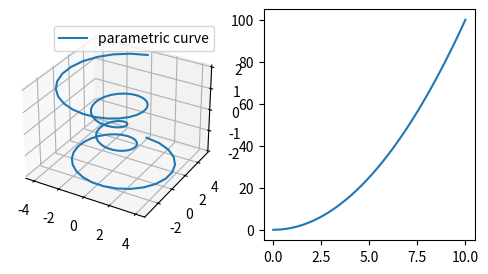
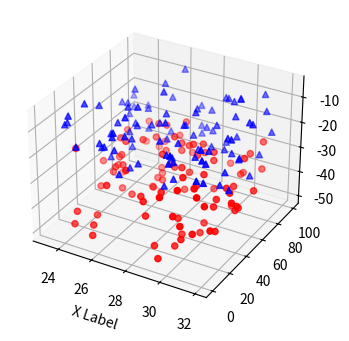
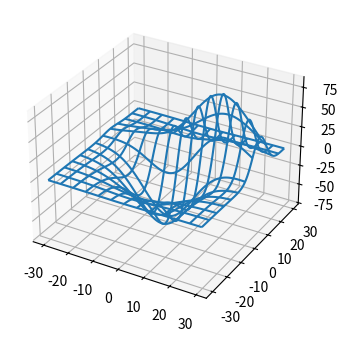

Here is the Python script that generated these plots, in order: (Note: this script raises an exception after producing the figures.)
# la ration habituelle d'imports
import matplotlib.pyplot as plt
# et aussi numpy, même si ça n'est pas strictement nécessaire
import numpy as np

# même si l'on n'utilise pas explicitement
# d'attributs du module Axes3D
# cet import est nécessaire pour faire
# des visualisations en 3D
from mpl_toolkits.mplot3d import Axes3D

# ce mode d'interaction va nous permettre de nous déplacer
# dans l'espace pour voir les courbes en 3D
# depuis plusieurs points de vue
%matplotlib notebook

# je choisis une taille raisonnable compte tenu de l'espace
# disponible dans fun-mooc
fig = plt.figure(figsize=(6, 3))

# voici la façon de créer un *subplot*
# qui se prête à une visualisation en 3D
ax = fig.add_subplot(121, projection='3d')

# à présent, copié de
# https://matplotlib.org/mpl_toolkits/mplot3d/tutorial.html#line-plots
# on crée une courbe paramétrique
# où x et y sont fonctions de z
theta = np.linspace(-4 * np.pi, 4 * np.pi, 100)
z = np.linspace(-2, 2, 100)
r = z**2 + 1
x = r * np.sin(theta)
y = r * np.cos(theta)
# on fait maitenant un appel à plot normal
# mais avec un troisième paramètre
ax.plot(x, y, z, label='parametric curve')
ax.legend()

# on peut tout à fait ajouter un plot usuel
# dans un subplot, comme on l'a vu pour la 2D
ax2 = fig.add_subplot(122)
x = np.linspace(0, 10)
y = x**2
ax2.plot(x, y)
plt.show()

'''
==============
3D scatterplot
==============

Demonstration of a basic scatterplot in 3D.
'''

from mpl_toolkits.mplot3d import Axes3D
import matplotlib.pyplot as plt
import numpy as np

fig = plt.figure(figsize=(4, 4))

def randrange(n, vmin, vmax):
    '''
    Helper function to make an array of random numbers having shape (n, )
    with each number distributed Uniform(vmin, vmax).
    '''
    return (vmax - vmin)*np.random.rand(n) + vmin

ax = fig.add_subplot(111, projection='3d')

n = 100

# For each set of style and range settings, plot n random points in the box
# defined by x in [23, 32], y in [0, 100], z in [zlow, zhigh].
for c, m, zlow, zhigh in [('r', 'o', -50, -25), ('b', '^', -30, -5)]:
    xs = randrange(n, 23, 32)
    ys = randrange(n, 0, 100)
    zs = randrange(n, zlow, zhigh)
    ax.scatter(xs, ys, zs, c=c, marker=m)

ax.set_xlabel('X Label')
plt.show()

from mpl_toolkits.mplot3d import axes3d

fig = plt.figure(figsize=(4, 4))

ax = fig.add_subplot(111, projection='3d')

# Grab some test data.
X, Y, Z = axes3d.get_test_data(0.05)

# Plot a basic wireframe.
ax.plot_wireframe(X, Y, Z, rstride=10, cstride=10)
plt.show()

'''
======================
3D surface (color map)
======================

Demonstrates plotting a 3D surface colored with the coolwarm color map.
The surface is made opaque by using antialiased=False.

Also demonstrates using the LinearLocator and custom formatting for the
z axis tick labels.
'''

from mpl_toolkits.mplot3d import Axes3D
import matplotlib.pyplot as plt
from matplotlib import cm
from matplotlib.ticker import LinearLocator, FormatStrFormatter
import numpy as np

fig = plt.figure(figsize=(4, 4))

ax = fig.gca(projection='3d')

# Make data.
X = np.arange(-5, 5, 0.25)
Y = np.arange(-5, 5, 0.25)
X, Y = np.meshgrid(X, Y)
R = np.sqrt(X**2 + Y**2)
Z = np.sin(R)

# Plot the surface.
surf = ax.plot_surface(X, Y, Z, cmap=cm.coolwarm,
                       linewidth=0, antialiased=False)

# Customize the z axis.
ax.set_zlim(-1.01, 1.01)
ax.zaxis.set_major_locator(LinearLocator(10))
ax.zaxis.set_major_formatter(FormatStrFormatter('%.02f'))

# Add a color bar which maps values to colors.
fig.colorbar(surf, shrink=0.5, aspect=5)

plt.show()

'''
========================
3D surface (solid color)
========================

Demonstrates a very basic plot of a 3D surface using a solid color.
'''

from mpl_toolkits.mplot3d import Axes3D
import matplotlib.pyplot as plt
import numpy as np

fig = plt.figure(figsize=(4, 4))
ax = fig.add_subplot(111, projection='3d')

# Make data
u = np.linspace(0, 2 * np.pi, 30)
v = np.linspace(0, np.pi, 30)
x = 10 * np.outer(np.cos(u), np.sin(v))
y = 10 * np.outer(np.sin(u), np.sin(v))
z = 10 * np.outer(np.ones(np.size(u)), np.cos(v))

# Plot the surface
ax.plot_surface(x, y, z, color='b')

plt.show()

'''
=========================
3D surface (checkerboard)
=========================

Demonstrates plotting a 3D surface colored in a checkerboard pattern.
'''

from mpl_toolkits.mplot3d import Axes3D
import matplotlib.pyplot as plt
from matplotlib import cm
from matplotlib.ticker import LinearLocator
import numpy as np

fig = plt.figure(figsize=(4, 4))
ax = fig.gca(projection='3d')

# Make data.
X = np.arange(-5, 5, 0.25)
xlen = len(X)
Y = np.arange(-5, 5, 0.25)
ylen = len(Y)
X, Y = np.meshgrid(X, Y)
R = np.sqrt(X**2 + Y**2)
Z = np.sin(R)

# Create an empty array of strings with the same shape as the meshgrid, and
# populate it with two colors in a checkerboard pattern.
colortuple = ('y', 'b')
colors = np.empty(X.shape, dtype=str)
for y in range(ylen):
    for x in range(xlen):
        colors[x, y] = colortuple[(x + y) % len(colortuple)]

# Plot the surface with face colors taken from the array we made.
surf = ax.plot_surface(X, Y, Z, facecolors=colors, linewidth=0)

# Customize the z axis.
ax.set_zlim(-1, 1)
ax.w_zaxis.set_major_locator(LinearLocator(6))

plt.show()

'''
======================
Triangular 3D surfaces
======================

Plot a 3D surface with a triangular mesh.
'''

from mpl_toolkits.mplot3d import Axes3D
import matplotlib.pyplot as plt
import numpy as np

fig = plt.figure(figsize=(4, 4))
ax = fig.gca(projection='3d')

n_radii = 8
n_angles = 36

# Make radii and angles spaces (radius r=0 omitted to eliminate duplication).
radii = np.linspace(0.125, 1.0, n_radii)
angles = np.linspace(0, 2*np.pi, n_angles, endpoint=False)

# Repeat all angles for each radius.
angles = np.repeat(angles[..., np.newaxis], n_radii, axis=1)

# Convert polar (radii, angles) coords to cartesian (x, y) coords.
# (0, 0) is manually added at this stage,  so there will be no duplicate
# points in the (x, y) plane.
x = np.append(0, (radii*np.cos(angles)).flatten())
y = np.append(0, (radii*np.sin(angles)).flatten())

# Compute z to make the pringle surface.
z = np.sin(-x*y)

ax = fig.gca(projection='3d')

ax.plot_trisurf(x, y, z, linewidth=0.2, antialiased=True)

plt.show()

'''
===========================
More triangular 3D surfaces
===========================

Two additional examples of plotting surfaces with triangular mesh.

The first demonstrates use of plot_trisurf's triangles argument, and the
second sets a Triangulation object's mask and passes the object directly
to plot_trisurf.
'''

import numpy as np
import matplotlib.pyplot as plt
from mpl_toolkits.mplot3d import Axes3D
import matplotlib.tri as mtri

fig = plt.figure(figsize=(6, 3))

#============
# First plot
#============

# Make a mesh in the space of parameterisation variables u and v
u = np.linspace(0, 2.0 * np.pi, endpoint=True, num=50)
v = np.linspace(-0.5, 0.5, endpoint=True, num=10)
u, v = np.meshgrid(u, v)
u, v = u.flatten(), v.flatten()

# This is the Mobius mapping, taking a u, v pair and returning an x, y, z
# triple
x = (1 + 0.5 * v * np.cos(u / 2.0)) * np.cos(u)
y = (1 + 0.5 * v * np.cos(u / 2.0)) * np.sin(u)
z = 0.5 * v * np.sin(u / 2.0)

# Triangulate parameter space to determine the triangles
tri = mtri.Triangulation(u, v)

# Plot the surface.  The triangles in parameter space determine which x, y, z
# points are connected by an edge.
ax = fig.add_subplot(1, 2, 1, projection='3d')
ax.plot_trisurf(x, y, z, triangles=tri.triangles, cmap=plt.cm.Spectral)
ax.set_zlim(-1, 1)


#============
# Second plot
#============

# Make parameter spaces radii and angles.
n_angles = 36
n_radii = 8
min_radius = 0.25
radii = np.linspace(min_radius, 0.95, n_radii)

angles = np.linspace(0, 2*np.pi, n_angles, endpoint=False)
angles = np.repeat(angles[..., np.newaxis], n_radii, axis=1)
angles[:, 1::2] += np.pi/n_angles

# Map radius, angle pairs to x, y, z points.
x = (radii*np.cos(angles)).flatten()
y = (radii*np.sin(angles)).flatten()
z = (np.cos(radii)*np.cos(angles*3.0)).flatten()

# Create the Triangulation; no triangles so Delaunay triangulation created.
triang = mtri.Triangulation(x, y)

# Mask off unwanted triangles.
xmid = x[triang.triangles].mean(axis=1)
ymid = y[triang.triangles].mean(axis=1)
mask = np.where(xmid**2 + ymid**2 < min_radius**2, 1, 0)
triang.set_mask(mask)

# Plot the surface.
ax = fig.add_subplot(1, 2, 2, projection='3d')
ax.plot_trisurf(triang, z, cmap=plt.cm.CMRmap)

plt.show()

from mpl_toolkits.mplot3d import axes3d
import matplotlib.pyplot as plt
from matplotlib import cm

fig = plt.figure(figsize=(4, 4))
ax = fig.add_subplot(111, projection='3d')
X, Y, Z = axes3d.get_test_data(0.05)
cset = ax.contour(X, Y, Z, cmap=cm.coolwarm)
ax.clabel(cset, fontsize=9, inline=1)

plt.show()

from mpl_toolkits.mplot3d import axes3d
import matplotlib.pyplot as plt
from matplotlib import cm

fig = plt.figure(figsize=(4, 4))
ax = fig.gca(projection='3d')
X, Y, Z = axes3d.get_test_data(0.05)
cset = ax.contour(X, Y, Z, extend3d=True, cmap=cm.coolwarm)
ax.clabel(cset, fontsize=9, inline=1)

plt.show()

from mpl_toolkits.mplot3d import axes3d
import matplotlib.pyplot as plt
from matplotlib import cm

fig = plt.figure(figsize=(4, 4))
ax = fig.gca(projection='3d')
X, Y, Z = axes3d.get_test_data(0.05)
ax.plot_surface(X, Y, Z, rstride=8, cstride=8, alpha=0.3)
cset = ax.contour(X, Y, Z, zdir='z', offset=-100, cmap=cm.coolwarm)
cset = ax.contour(X, Y, Z, zdir='x', offset=-40, cmap=cm.coolwarm)
cset = ax.contour(X, Y, Z, zdir='y', offset=40, cmap=cm.coolwarm)

ax.set_xlabel('X')
ax.set_xlim(-40, 40)
ax.set_ylabel('Y')
ax.set_ylim(-40, 40)
ax.set_zlabel('Z')
ax.set_zlim(-100, 100)

plt.show()

from mpl_toolkits.mplot3d import axes3d
import matplotlib.pyplot as plt
from matplotlib import cm

fig = plt.figure(figsize=(4, 4))
ax = fig.gca(projection='3d')
X, Y, Z = axes3d.get_test_data(0.05)
cset = ax.contourf(X, Y, Z, cmap=cm.coolwarm)
ax.clabel(cset, fontsize=9, inline=1)

plt.show()

"""
.. versionadded:: 1.1.0
   This demo depends on new features added to contourf3d.
"""

from mpl_toolkits.mplot3d import axes3d
import matplotlib.pyplot as plt
from matplotlib import cm

fig = plt.figure(figsize=(4, 4))
ax = fig.gca(projection='3d')
X, Y, Z = axes3d.get_test_data(0.05)
ax.plot_surface(X, Y, Z, rstride=8, cstride=8, alpha=0.3)
cset = ax.contourf(X, Y, Z, zdir='z', offset=-100, cmap=cm.coolwarm)
cset = ax.contourf(X, Y, Z, zdir='x', offset=-40, cmap=cm.coolwarm)
cset = ax.contourf(X, Y, Z, zdir='y', offset=40, cmap=cm.coolwarm)

ax.set_xlabel('X')
ax.set_xlim(-40, 40)
ax.set_ylabel('Y')
ax.set_ylim(-40, 40)
ax.set_zlabel('Z')
ax.set_zlim(-100, 100)

plt.show()

"""
=============================================
Generate polygons to fill under 3D line graph
=============================================

Demonstrate how to create polygons which fill the space under a line
graph. In this example polygons are semi-transparent, creating a sort
of 'jagged stained glass' effect.
"""

from mpl_toolkits.mplot3d import Axes3D
from matplotlib.collections import PolyCollection
import matplotlib.pyplot as plt
from matplotlib import colors as mcolors
import numpy as np

fig = plt.figure(figsize=(4, 4))
ax = fig.gca(projection='3d')

def cc(arg):
    return mcolors.to_rgba(arg, alpha=0.6)

xs = np.arange(0, 10, 0.4)
verts = []
zs = [0.0, 1.0, 2.0, 3.0]
for z in zs:
    ys = np.random.rand(len(xs))
    ys[0], ys[-1] = 0, 0
    verts.append(list(zip(xs, ys)))

poly = PolyCollection(verts, facecolors=[cc('r'), cc('g'), cc('b'),
                                         cc('y')])
poly.set_alpha(0.7)
ax.add_collection3d(poly, zs=zs, zdir='y')

ax.set_xlabel('X')
ax.set_xlim3d(0, 10)
ax.set_ylabel('Y')
ax.set_ylim3d(-1, 4)
ax.set_zlabel('Z')
ax.set_zlim3d(0, 1)

plt.show()

"""
========================================
Create 2D bar graphs in different planes
========================================

Demonstrates making a 3D plot which has 2D bar graphs projected onto
planes y=0, y=1, etc.
"""

from mpl_toolkits.mplot3d import Axes3D
import matplotlib.pyplot as plt
import numpy as np

fig = plt.figure(figsize=(4, 4))
ax = fig.add_subplot(111, projection='3d')
for c, z in zip(['r', 'g', 'b', 'y'], [30, 20, 10, 0]):
    xs = np.arange(20)
    ys = np.random.rand(20)

    # You can provide either a single color or an array. To demonstrate this,
    # the first bar of each set will be colored cyan.
    cs = [c] * len(xs)
    cs[0] = 'c'
    ax.bar(xs, ys, zs=z, zdir='y', color=cs, alpha=0.8)

ax.set_xlabel('X')
ax.set_ylabel('Y')
ax.set_zlabel('Z')

plt.show()

'''
==============
3D quiver plot
==============

Demonstrates plotting directional arrows at points on a 3d meshgrid.
'''

from mpl_toolkits.mplot3d import axes3d
import matplotlib.pyplot as plt
import numpy as np

fig = plt.figure(figsize=(4, 4))
ax = fig.gca(projection='3d')

# Make the grid
x, y, z = np.meshgrid(np.arange(-0.8, 1, 0.2),
                      np.arange(-0.8, 1, 0.2),
                      np.arange(-0.8, 1, 0.8))

# Make the direction data for the arrows
u = np.sin(np.pi * x) * np.cos(np.pi * y) * np.cos(np.pi * z)
v = -np.cos(np.pi * x) * np.sin(np.pi * y) * np.cos(np.pi * z)
w = (np.sqrt(2.0 / 3.0) * np.cos(np.pi * x) * np.cos(np.pi * y) *
     np.sin(np.pi * z))

ax.quiver(x, y, z, u, v, w, length=0.1, normalize=True)

plt.show()